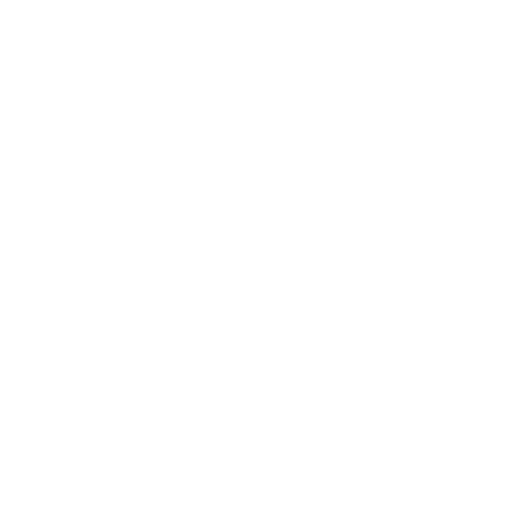
t = 0.00 s
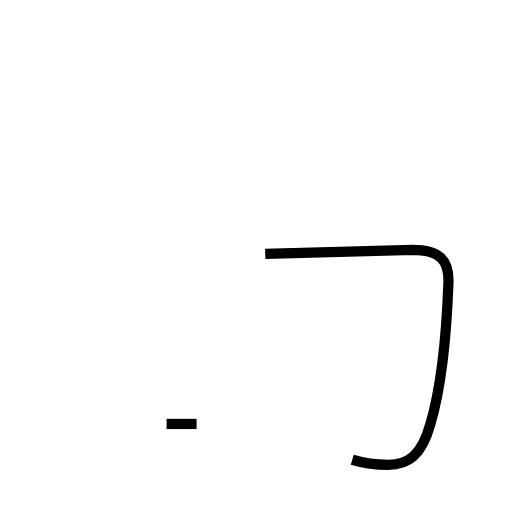
t = 1.40 s
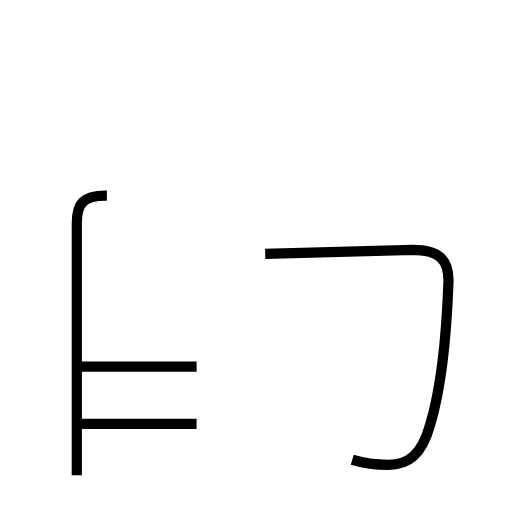
t = 2.89 s
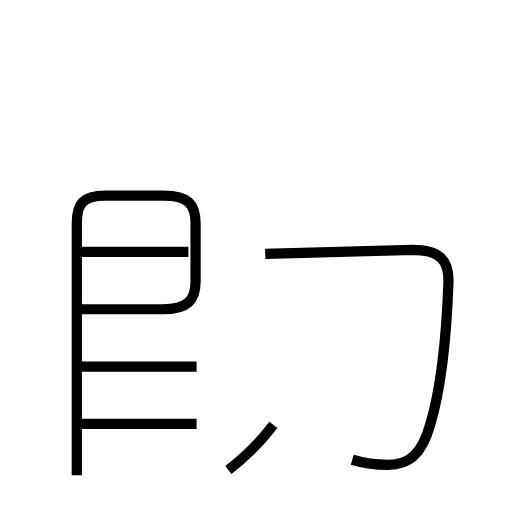
t = 4.29 s
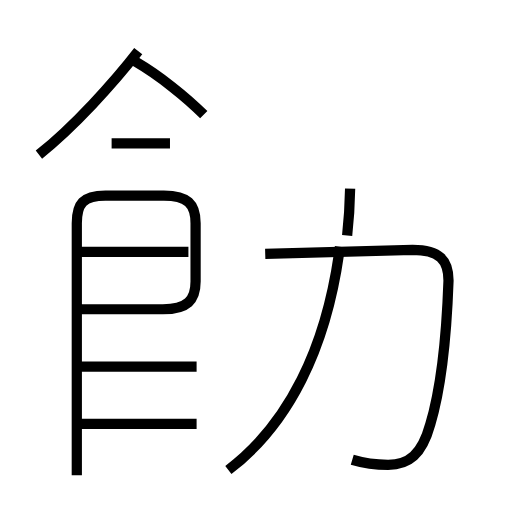
t = 5.84 s
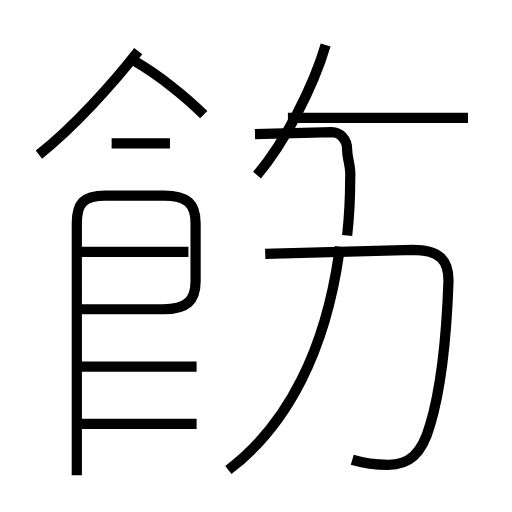
t = 7.21 s

The animated SVG that drew these frames (rendered in a browser with its animation timeline set to each time). Animation: 12 SMIL elements (animate=12); one cycle of 7.21 s.

<?xml version='1.0' encoding='utf-8'?>
<svg viewBox="0.0 -6.0 50.0 50.0" version="1.1" xmlns="http://www.w3.org/2000/svg"><rect x="-1000" y="-1000" width="2000" height="2000" stroke="white" fill="white" /><g style="fill:none;stroke:#000000;stroke-width:1"><path d="M 34.4 0.9 C 35.4 1.2 36.5 1.4 37.9 1.4 C 39.9 1.4 41.2 0.4 42.0 -2.5 C 43.0 -5.8 43.6 -10.9 43.8 -16.6 C 43.8 -18.6 42.9 -19.6 40.3 -19.6 L 25.9 -19.2 " transform="translate(0.0 38.0)" stroke-dasharray="43.732480346405914" stroke-dashoffset="43.732480346405914"><animate attributeName="stroke-dashoffset" from="43.732480346405914" to="0" dur="1.3119744103921773s" begin="0s; anim_end.end" fill="freeze" id="anim0" /></path><path d="M 19.2 -2.6 L 7.5 -2.6 " transform="translate(0.0 38.0)" stroke-dasharray="11.7" stroke-dashoffset="11.7"><animate attributeName="stroke-dashoffset" from="11.7" to="0" dur="0.351s" begin="anim0.end" fill="freeze" id="anim1" /></path><path d="M 19.2 -8.2 L 7.5 -8.2 " transform="translate(0.0 38.0)" stroke-dasharray="11.7" stroke-dashoffset="11.7"><animate attributeName="stroke-dashoffset" from="11.7" to="0" dur="0.351s" begin="anim1.end" fill="freeze" id="anim2" /></path><path d="M 7.5 2.4 L 7.5 -22.2 C 7.5 -24.1 8.1 -24.9 10.3 -24.9 L 16.0 -24.9 C 18.3 -24.9 19.1 -24.1 19.1 -22.2 L 19.1 -16.5 C 19.1 -14.7 18.3 -13.8 15.9 -13.8 L 7.5 -13.8 " transform="translate(0.0 38.0)" stroke-dasharray="58.61753451329877" stroke-dashoffset="58.61753451329877"><animate attributeName="stroke-dashoffset" from="58.61753451329877" to="0" dur="1.7585260353989631s" begin="anim2.end" fill="freeze" id="anim3" /></path><path d="M 18.4 -19.4 L 7.5 -19.4 " transform="translate(0.0 38.0)" stroke-dasharray="10.899999999999999" stroke-dashoffset="10.899999999999999"><animate attributeName="stroke-dashoffset" from="10.899999999999999" to="0" dur="0.32699999999999996s" begin="anim3.end" fill="freeze" id="anim4" /></path><path d="M 22.3 1.9 C 28.1 -2.5 31.9 -9.9 33.2 -19.9 " transform="translate(0.0 38.0)" stroke-dasharray="25.027635771421934" stroke-dashoffset="25.027635771421934"><animate attributeName="stroke-dashoffset" from="25.027635771421934" to="0" dur="0.750829073142658s" begin="anim4.end" fill="freeze" id="anim5" /></path><path d="M 3.8 -28.9 C 7.2 -31.6 11.1 -35.9 13.5 -39.0 " transform="translate(0.0 38.0)" stroke-dasharray="14.03194425629294" stroke-dashoffset="14.03194425629294"><animate attributeName="stroke-dashoffset" from="14.03194425629294" to="0" dur="0.42095832768878816s" begin="anim5.end" fill="freeze" id="anim6" /></path><path d="M 16.6 -30.0 L 10.9 -30.0 " transform="translate(0.0 38.0)" stroke-dasharray="5.700000000000001" stroke-dashoffset="5.700000000000001"><animate attributeName="stroke-dashoffset" from="5.700000000000001" to="0" dur="0.171s" begin="anim6.end" fill="freeze" id="anim7" /></path><path d="M 19.9 -32.8 C 18.2 -34.5 15.6 -36.6 13.2 -38.0 " transform="translate(0.0 38.0)" stroke-dasharray="8.50155782962176" stroke-dashoffset="8.50155782962176"><animate attributeName="stroke-dashoffset" from="8.50155782962176" to="0" dur="0.25504673488865276s" begin="anim7.end" fill="freeze" id="anim8" /></path><path d="M 33.9 -21.0 C 34.1 -22.8 34.2 -24.6 34.2 -26.6 C 34.3 -27.8 33.9 -28.4 33.9 -29.4 C 33.9 -30.4 33.2 -31.1 32.4 -31.1 L 24.9 -30.9 " transform="translate(0.0 38.0)" stroke-dasharray="18.461758938384673" stroke-dashoffset="18.461758938384673"><animate attributeName="stroke-dashoffset" from="18.461758938384673" to="0" dur="0.5538527681515402s" begin="anim8.end" fill="freeze" id="anim9" /></path><path d="M 25.1 -26.9 C 27.8 -30.1 30.6 -35.5 31.8 -39.6 " transform="translate(0.0 38.0)" stroke-dasharray="14.443017961682296" stroke-dashoffset="14.443017961682296"><animate attributeName="stroke-dashoffset" from="14.443017961682296" to="0" dur="0.43329053885046886s" begin="anim9.end" fill="freeze" id="anim10" /></path><path d="M 45.7 -32.5 L 28.1 -32.5" transform="translate(0.0 38.0)" stroke-dasharray="17.6" stroke-dashoffset="17.6"><animate attributeName="stroke-dashoffset" from="17.6" to="0" dur="0.528s" begin="anim10.end" fill="freeze" id="anim_end" /></path></g></svg>
